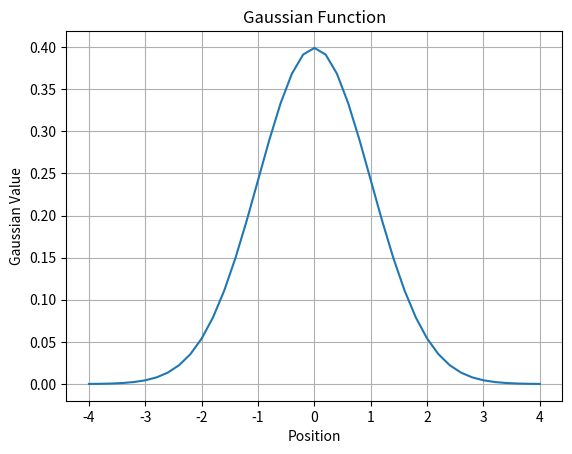

Here is the Python script that generated this plot:
import numpy as np
import matplotlib.pyplot as plt


def gaussian(position):
  gaussian = (1 / (np.sqrt(2 * np.pi)) * np.e ** (-0.5 * (position ** 2)))
  return gaussian


if __name__ == '__main__':
  positions = np.linspace(-4, 4, 41)
  gaussian_values = gaussian(positions)

  plt.plot(positions, gaussian_values)
  plt.title('Gaussian Function')
  plt.xlabel('Position')
  plt.ylabel('Gaussian Value')
  plt.grid(True)
  plt.show()
  